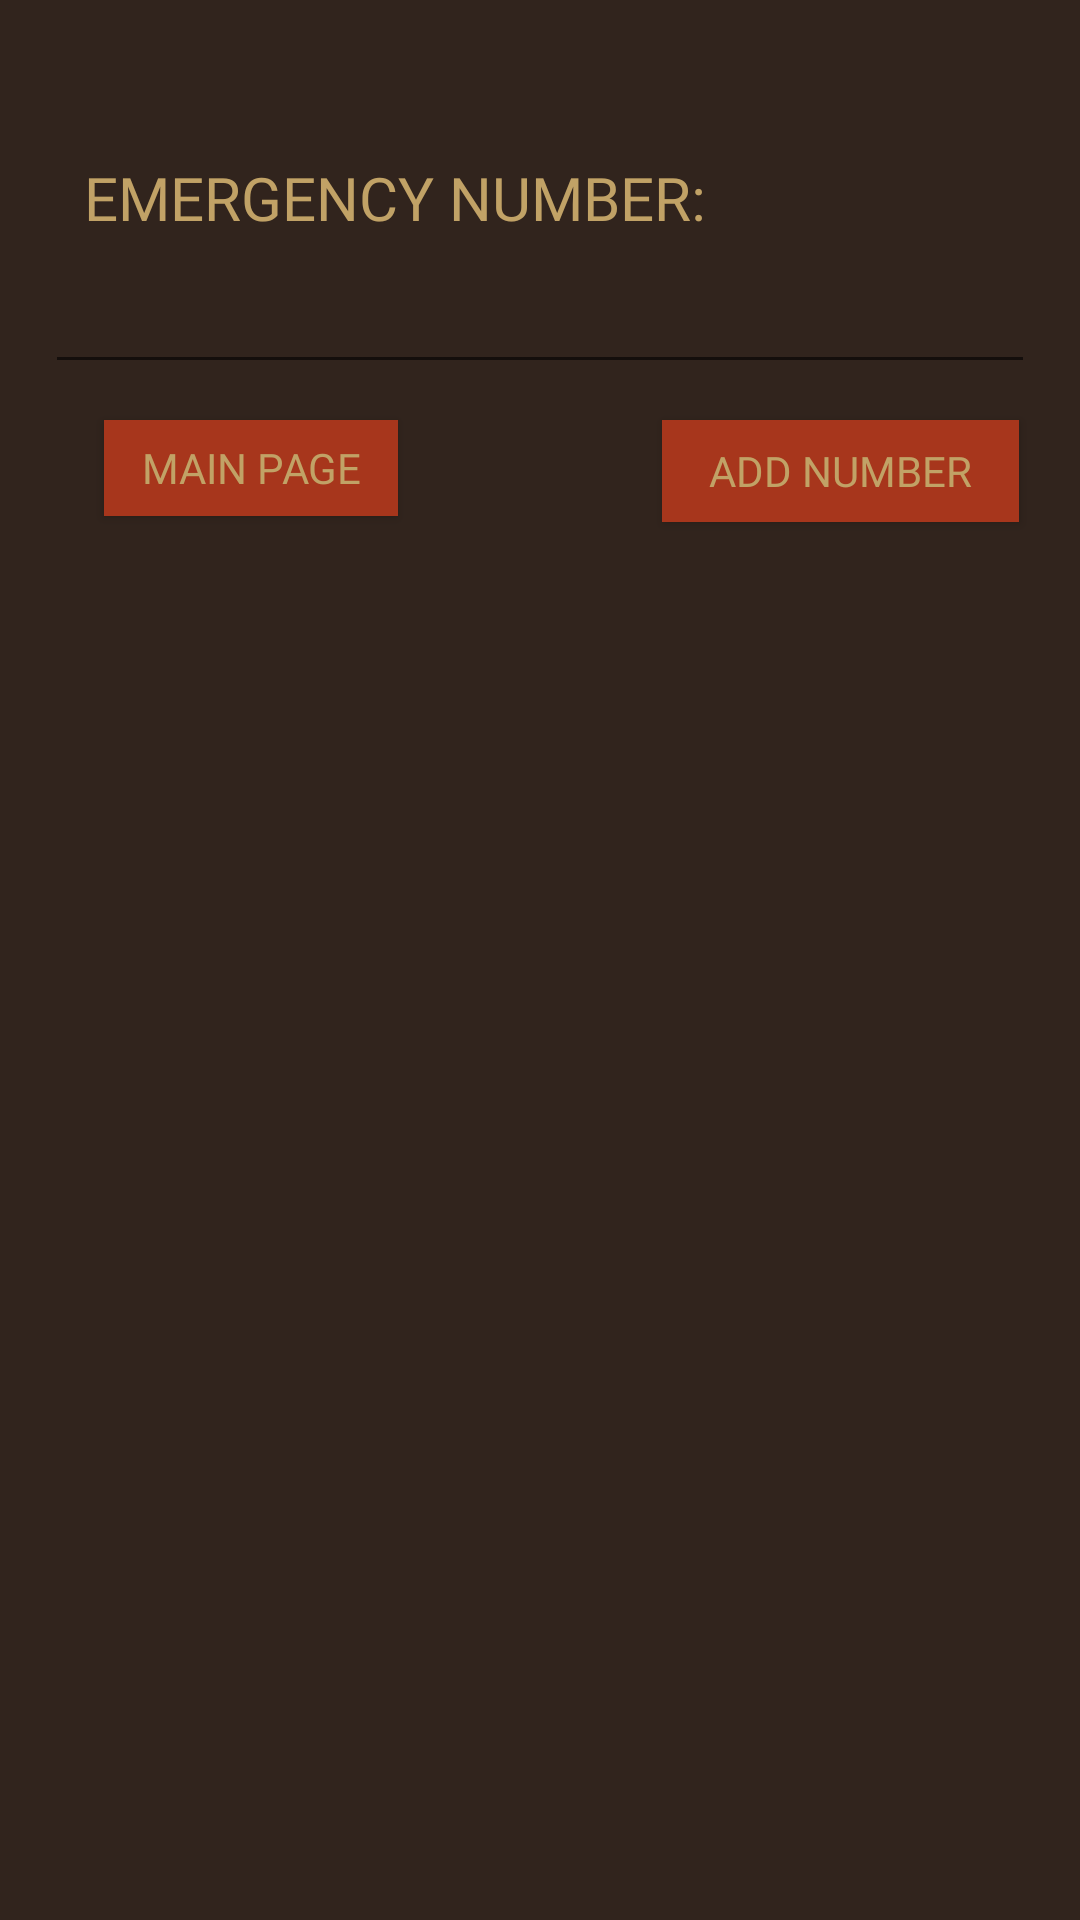

Here is an Android app screen rendered from its layout file. Give the layout XML and the strings, colors and styles it references.
<!-- AndroidManifest.xml: application theme Theme.AppCompat.Light.NoActionBar -->
<!-- res/layout/activity_number_update.xml -->
<?xml version="1.0" encoding="utf-8"?>
<android.support.constraint.ConstraintLayout xmlns:android="http://schemas.android.com/apk/res/android"
    xmlns:app="http://schemas.android.com/apk/res-auto"
    xmlns:tools="http://schemas.android.com/tools"
    android:layout_width="match_parent"
    android:layout_height="match_parent"
    tools:context="com.example.user.last_try.number_update"
    android:background="@color/brownBackground">

    <TextView
        android:id="@+id/numberText"
        android:layout_width="wrap_content"
        android:layout_height="wrap_content"
        android:layout_marginBottom="8dp"
        android:layout_marginEnd="8dp"
        android:layout_marginStart="8dp"
        android:layout_marginTop="8dp"
        android:fontFamily="@font/adventure"
        android:text="EMERGENCY NUMBER:"
        android:textColor="#C1A266"
        android:textSize="20sp"
        android:typeface="normal"
        app:layout_constraintBottom_toBottomOf="parent"
        app:layout_constraintEnd_toEndOf="parent"
        app:layout_constraintHorizontal_bias="0.146"
        app:layout_constraintStart_toStartOf="parent"
        app:layout_constraintTop_toTopOf="parent"
        app:layout_constraintVertical_bias="0.074" />
    <Button
        android:id="@+id/submit"
        android:layout_width="119dp"
        android:layout_height="34dp"
        android:layout_marginTop="140dp"
        android:background="#A7361C"
        android:fontFamily="@font/adventure"
        android:onClick="submit"
        android:text="Add Number"
        android:textColor="#C1A266"

        app:layout_constraintEnd_toEndOf="parent"
        app:layout_constraintHorizontal_bias="0.915"
        app:layout_constraintStart_toStartOf="parent"
        app:layout_constraintTop_toTopOf="parent" />

    <EditText
        android:id="@+id/number"
        android:layout_width="330dp"
        android:layout_height="44dp"
        android:layout_marginTop="84dp"
        android:inputType="textPersonName"
        android:textColor="#C1A266"
        app:layout_constraintEnd_toEndOf="parent"
        app:layout_constraintStart_toStartOf="parent"
        app:layout_constraintTop_toTopOf="parent" />

    <Button
        android:id="@+id/main_page"
        android:layout_width="98dp"
        android:layout_height="32dp"
        android:layout_marginTop="140dp"
        android:background="#A7361C"
        android:fontFamily="@font/adventure"
        android:onClick="main_page"
        android:text="main page"
        android:textColor="#C1A266"
        app:layout_constraintEnd_toEndOf="parent"
        app:layout_constraintHorizontal_bias="0.132"
        app:layout_constraintStart_toStartOf="parent"
        app:layout_constraintTop_toTopOf="parent" />
</android.support.constraint.ConstraintLayout>
<!-- resources referenced by this layout -->
<resources>
  <color name="brownBackground">#31241D</color>
</resources>
